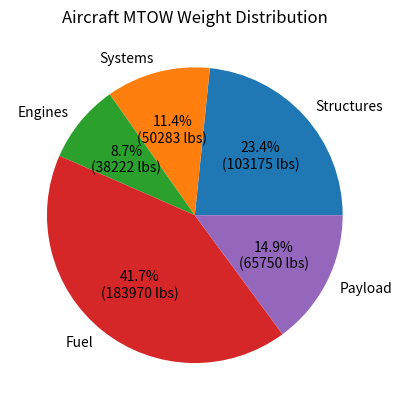

Here is the Python script that generated this plot:
import numpy as np
import matplotlib.pyplot as plt


def calc_TO_weight (Wf_Wto, W_S, W_TO, T_W, AR, taper, t2c, sweep, pax, payload, n_eng=2):

    ###Constants used to calc OEW
    n=1.5 * 2.5 #ultimate load factor
    Kw = 1.0 #1.0 for wing mounted eng
    abreast = 9
    asiles = 2
    Kf = 11.5 #for PAXX> 135
    Ktails = 0.17 # for wing engines
    N_crew = 2
    N_stew = 4

    W_wing = (.00945 * W_TO ** 1.195 * AR ** .8 * (1 + taper) ** .25 )\
             / ((t2c + 0.03 )** 0.4 * np.cos(np.radians(sweep)) * W_S ** .695) * Kw * n ** .5 #wing weight eqn

    L_fuselage = 2.67 * pax/abreast + 0.36*pax + 6.4 #fuselage length
    d_fuselage = 1.75 * abreast + 1.58 * asiles + 1.0 #diameter fuselage
    L_fuselage = 203.6
    d_fuselage = 19.2
    W_fuselage = .6727 * Kf * W_TO ** .235 * L_fuselage ** .6 * d_fuselage **.72 * n ** .3 #fuselage weight

    W_gear = 0.040 * W_TO #landing gear weight
    W_nacelles_pylons = 0.0555 * T_W * W_TO #nacelle and pylon weight
    W_tails = Ktails * W_wing #tails weight
    W_engines = W_TO / (3.58 / T_W) #weight of engines

    W_fuel = 1.0275 * Wf_Wto * W_TO
    W_tank = .0175 * W_fuel
    W_unuseable_fuel = .01 * W_fuel
    W_tanks_unuseable_fuel = W_tank + W_unuseable_fuel
    W_equipment = 132 * pax + 300 * n_eng + 0.035 * W_TO + 260 * N_crew + 170 * N_stew

    #adjustments for CF
    W_wing = W_wing * .7
    W_tails = W_tails * .7
    W_fuselage = W_fuselage * .85
    W_equipment = W_equipment * .9
    W_nacelles_pylons = W_nacelles_pylons * .8


    OEW = W_wing + W_tails + W_fuselage + W_gear + W_nacelles_pylons + W_engines + W_tanks_unuseable_fuel + W_equipment
    W_TO_new = OEW  + W_fuel + payload
    return W_TO_new

def converge_TO_weight(Wf_Wto, W_S, T_W, AR, taper, t2c, sweep, pax, cargo):
    payload = pax * 215 + cargo  # weight of passengers and cargo
    W_TO = 500000
    W_TO_old = 0# guess weight

    while np.abs(W_TO - W_TO_old) > 5:
        W_TO_old = W_TO
        W_TO = calc_TO_weight(Wf_Wto, W_S, W_TO_old, T_W, AR, taper, t2c, sweep, pax, payload)

    return W_TO

def calc_weight_fractions(W_TO, Wf_WTO, T_W, AR, taper, sweep, t2c, W_S, Lf, Df):
    ###Constants used to calc OEW
    n = 1.5 * 2.5  # ultimate load factor
    Kw = 1.0  # 1.0 for wing mounted eng
    Kf = 11.5  # for PAXX> 135
    Ktails = 0.17  # for wing engines
    N_crew = 2
    N_stew = 4

    n_eng = 2
    pax = 250
    payload = pax * 215 + 12000

    W_wing = (.00945 * W_TO ** 1.195 * AR ** .8 * (1 + taper) ** .25) \
             / ((t2c + 0.03) ** 0.4 * np.cos(np.radians(sweep)) * W_S ** .695) * Kw * n ** .5  # wing weight eqn

    L_fuselage = Lf
    d_fuselage = Df
    W_fuselage = .6727 * Kf * W_TO ** .235 * L_fuselage ** .6 * d_fuselage ** .72 * n ** .3  # fuselage weight

    W_gear = 0.040 * W_TO  # landing gear weight
    W_nacelles_pylons = 0.0555 * T_W * W_TO  # nacelle and pylon weight
    W_tails = Ktails * W_wing  # tails weight
    W_engines = W_TO / (3.58 / T_W)  # weight of engines

    W_fuel = 1.0275 * Wf_WTO * W_TO
    W_tank = .0175 * W_fuel
    W_unuseable_fuel = .01 * W_fuel
    W_tanks_unuseable_fuel = W_tank + W_unuseable_fuel

    W_equipment = 132 * pax + 300 * n_eng + 0.035 * W_TO + 260 * N_crew + 170 * N_stew


    # adjustments for CF
    W_wing = W_wing * .7
    W_tails = W_tails * .7
    W_fuselage = W_fuselage * .85
    W_equipment = W_equipment * .9
    W_nacelles_pylons = W_nacelles_pylons * .8

    print(f'Equipment Weight: {W_equipment}')
    print(f'Tanks Weight: {W_tanks_unuseable_fuel}')
    print(f'Fuel Weight: {W_fuel}')
    print(f'Engines Weight: {W_engines}')
    print(f'Tails Weight: {W_tails}')
    print(f'Nacelles/Pylons Weight: {W_nacelles_pylons}')
    print(f'Gear Weight: {W_gear}')
    print(f'Fuselage Weight: {W_fuselage}')
    print(f'Wing Weight: {W_wing}')

    W_strucutres = W_wing + W_tails + W_fuselage + W_gear + W_nacelles_pylons
    W_systems = W_equipment + W_tanks_unuseable_fuel


    OEW = W_wing + W_tails + W_fuselage + W_gear + W_nacelles_pylons + W_engines + W_tanks_unuseable_fuel + W_equipment
    W_TO_new = OEW + W_fuel + payload


    weight_components = [W_strucutres, W_systems, W_engines, W_fuel, payload]
    weight_chart_labels = ['Structures', 'Systems', 'Engines', 'Fuel', 'Payload']

    # Create a function to format the labels
    def fmt_labels(pct):
        # pct is the percentage Matplotlib calculates automatically
        # total is the sum of our weight components
        total = sum(weight_components)
        val = int(round(pct * total / 100.0))
        return f'{pct:.1f}%\n({val} lbs)'

    plt.pie(weight_components, labels=weight_chart_labels, autopct=fmt_labels)
    plt.title('Aircraft MTOW Weight Distribution')
    plt.show()

    print(f"Total Takeoff Weight: {W_TO_new:.2f} lbs")
    print('-' * 30)
    print(f"Structural Weight: {W_strucutres:.2f} lbs")
    print(f"Systems Weight: {W_systems:.2f} lbs")
    print(f"Propulsion Weight: {W_engines:.2f} lbs")
    print(f"Fuel Weight {W_fuel:.2f} lbs")
    print(f"Payload Weight: {payload:.2f} lbs")


    return W_TO_new

#print(converge_TO_weight(.40563, 141, .31, 8, .35, .179, 40, 250, 12000))
calc_weight_fractions(441404, .40563, .31, 8, .35, 40, .179, 141, 203.6, 19.2)
